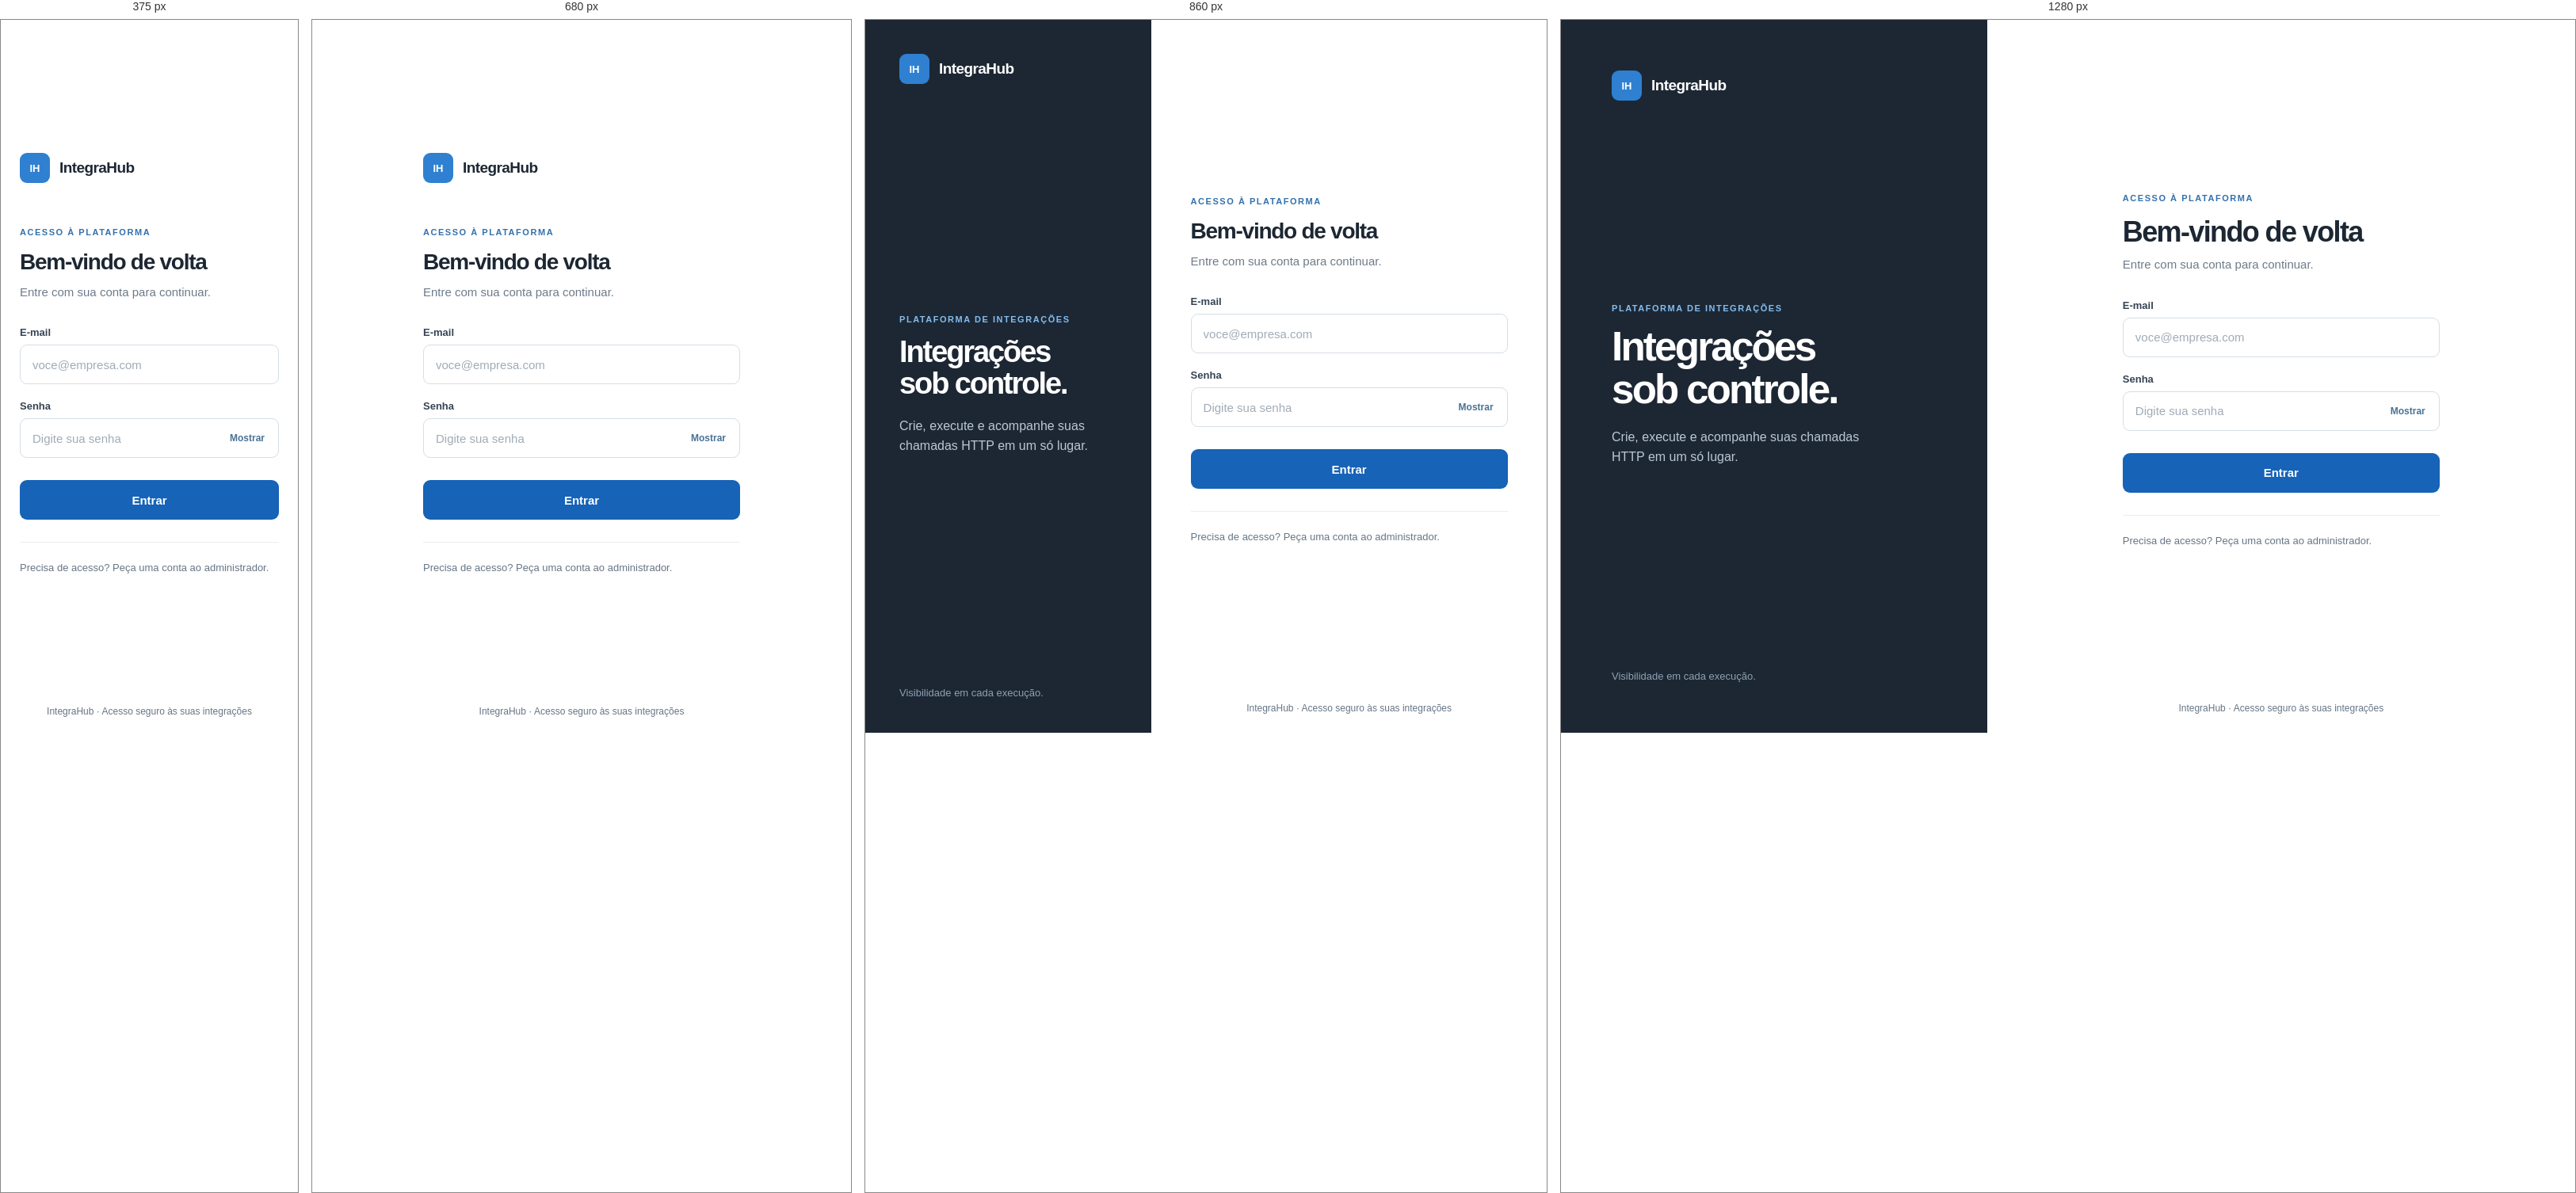
Rendered at 375 px, 680 px, 860 px and 1280 px, left to right.

<!-- file: index.html -->
<!doctype html>
<html lang="pt-BR">
  <head>
    <meta charset="utf-8">
    <meta name="viewport" content="width=device-width, initial-scale=1">
    <title>Entrar | IntegraHub</title>
    <link rel="stylesheet" href="/assets/css/style.css">
  </head>
  <body class="login-page">
    <main class="login-shell">
      <section class="login-intro" aria-label="Sobre o IntegraHub">
        <div class="login-brand"><span class="login-brand-mark">IH</span><span>IntegraHub</span></div>
        <div class="login-intro-copy">
          <p class="login-intro-kicker">PLATAFORMA DE INTEGRAÇÕES</p>
          <h2>Integrações<br>sob controle.</h2>
          <p>Crie, execute e acompanhe suas chamadas HTTP em um só lugar.</p>
        </div>
        <p class="login-intro-footer">Visibilidade em cada execução.</p>
      </section>

      <section class="login-panel" aria-labelledby="login-heading">
        <div class="login-form-wrap">
          <div class="login-mobile-brand"><span class="login-brand-mark">IH</span><span>IntegraHub</span></div>
          <p class="login-form-kicker" id="login-kicker">ACESSO À PLATAFORMA</p>
          <h1 id="login-heading">Bem-vindo de volta</h1>
          <p class="login-description" id="login-description">Entre com sua conta para continuar.</p>

          <div id="login-message" class="login-message" role="status" aria-live="polite"></div>

          <form id="login-form">
            <div class="login-field">
              <label for="email">E-mail</label>
              <input class="login-input" id="email" name="email" type="email" autocomplete="username" placeholder="voce@empresa.com" required maxlength="254">
            </div>
            <div class="login-field">
              <label for="password">Senha</label>
              <div class="login-password-field">
                <input class="login-input" id="password" name="password" type="password" autocomplete="current-password" placeholder="Digite sua senha" required minlength="12" maxlength="128">
                <button class="login-password-toggle" id="password-toggle" type="button" aria-label="Mostrar senha" aria-pressed="false">Mostrar</button>
              </div>
            </div>
            <button class="login-submit" id="login-button" type="submit">Entrar</button>
          </form>

          <p class="login-help" id="login-help">Precisa de acesso? Peça uma conta ao administrador.</p>
        </div>
        <p class="login-panel-footer">IntegraHub · Acesso seguro às suas integrações</p>
      </section>
    </main>
    <script src="/assets/js/api.js"></script>
    <script src="/assets/js/login.js"></script>
  </body>
</html>


/* @media block from style.css */
@media (max-width: 800px) {
  .login-shell {
    display: block;
  }

  .login-intro {
    display: none;
  }

  .login-panel {
    min-height: 100vh;
    min-height: 100svh;
    padding: 28px 24px 20px;
  }

  .login-mobile-brand {
    display: flex;
    margin-bottom: 56px;
    color: #1d2733;
  }

  .login-form-wrap {
    margin: auto 0;
  }
}

/* @media block from style.css */
@media (max-width: 920px) {
  .app-shell {
    display: block;
  }

  .sidebar {
    width: 100%;
    min-height: auto;
  }

  .sidebar-nav {
    display: flex;
    overflow-x: auto;
  }

  .sidebar-nav .nav-link {
    flex: 0 0 auto;
  }

  .topbar {
    align-items: flex-start;
    flex-direction: column;
  }

  .metrics-grid {
    grid-template-columns: repeat(2, minmax(0, 1fr));
  }

  .main-content {
    padding: 20px;
  }
}

/* @media block from style.css */
@media (max-width: 560px) {
  .metrics-grid {
    grid-template-columns: 1fr;
  }

  .section-heading {
    align-items: stretch;
    flex-direction: column;
  }
}